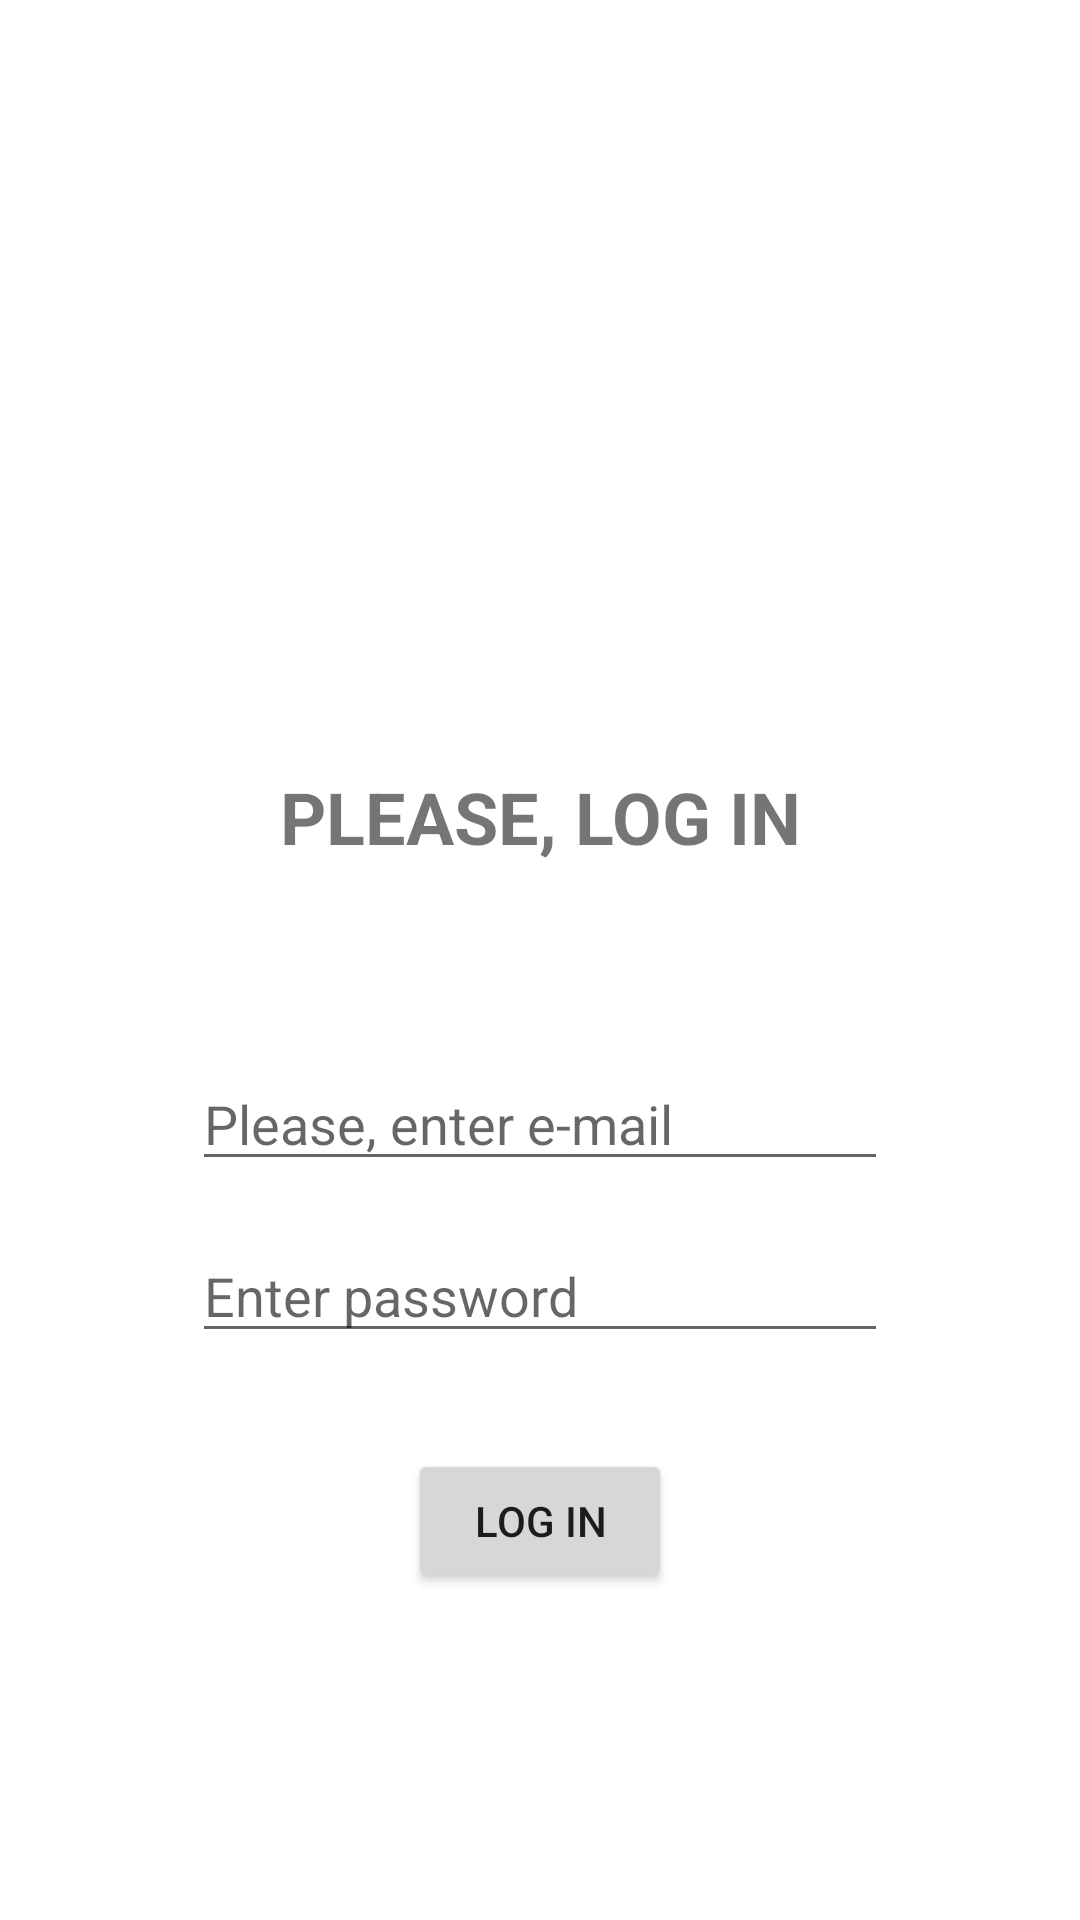

The Android layout XML behind this screen, and the referenced resources:
<!-- AndroidManifest.xml: application theme Theme.TestApplicationAlmasAmirov -->
<!-- res/layout/authorization_fragment.xml -->
<?xml version="1.0" encoding="utf-8"?>
<androidx.constraintlayout.widget.ConstraintLayout
    xmlns:android="http://schemas.android.com/apk/res/android"
    xmlns:app="http://schemas.android.com/apk/res-auto"
    android:layout_width="match_parent"
    android:layout_height="match_parent">

    <TextView
        android:id="@+id/header"
        android:layout_width="wrap_content"
        android:layout_height="wrap_content"
        android:layout_marginTop="256dp"
        android:text="@string/Header"
        android:textAlignment="center"
        android:textAllCaps="true"
        android:textSize="24sp"
        android:textStyle="bold"
        app:layout_constraintEnd_toEndOf="parent"
        app:layout_constraintStart_toStartOf="parent"
        app:layout_constraintTop_toTopOf="parent" />

    <EditText
        android:id="@+id/email_text"
        android:layout_width="0dp"
        android:layout_height="wrap_content"
        android:layout_marginEnd="64dp"
        android:layout_marginStart="64dp"
        android:layout_marginTop="64dp"
        app:layout_constraintEnd_toEndOf="parent"
        app:layout_constraintStart_toStartOf="parent"
        app:layout_constraintTop_toBottomOf="@+id/header"
        android:inputType="textWebEmailAddress"
        android:hint="@string/Email_hint"/>

    <EditText
        android:id="@+id/password_text"
        android:layout_width="0dp"
        android:layout_height="wrap_content"
        android:layout_marginEnd="64dp"
        android:layout_marginStart="64dp"
        android:layout_marginTop="16dp"
        app:layout_constraintEnd_toEndOf="parent"
        app:layout_constraintStart_toStartOf="parent"
        app:layout_constraintTop_toBottomOf="@+id/email_text"
        android:hint="@string/Password_hint"/>

    <Button
        android:id="@+id/enter_button"
        android:layout_width="wrap_content"
        android:layout_height="wrap_content"
        app:layout_constraintEnd_toEndOf="parent"
        app:layout_constraintStart_toStartOf="parent"
        app:layout_constraintTop_toBottomOf="@+id/password_text"
        android:layout_marginTop="32dp"
        android:text="@string/Login_button"
        />


</androidx.constraintlayout.widget.ConstraintLayout>
<!-- resources referenced by this layout -->
<resources>
  <string name="Email_hint">Please, enter e-mail</string>
  <string name="Header">Please, log in</string>
  <string name="Login_button">Log in</string>
  <string name="Password_hint">Enter password</string>
  <style name="Theme.TestApplicationAlmasAmirov" parent="Theme.MaterialComponents.DayNight.DarkActionBar">
          
          <item name="colorPrimary">@color/purple_500</item>
          <item name="colorPrimaryVariant">@color/purple_700</item>
          <item name="colorOnPrimary">@color/white</item>
          
          <item name="colorSecondary">@color/teal_200</item>
          <item name="colorSecondaryVariant">@color/teal_700</item>
          <item name="colorOnSecondary">@color/black</item>
          
          <item name="android:statusBarColor" tools:targetApi="l">?attr/colorPrimaryVariant</item>
          
      </style>
  <!-- not gathered from this repository: default colours our renderer supplied (Android Studio template values) -->
  <color name="purple_500">#FF6200EE</color>
  <color name="purple_700">#FF3700B3</color>
  <color name="teal_200">#FF03DAC5</color>
  <color name="teal_700">#FF018786</color>
  <color name="black">#FF000000</color>
  <color name="white">#FFFFFFFF</color>
</resources>
